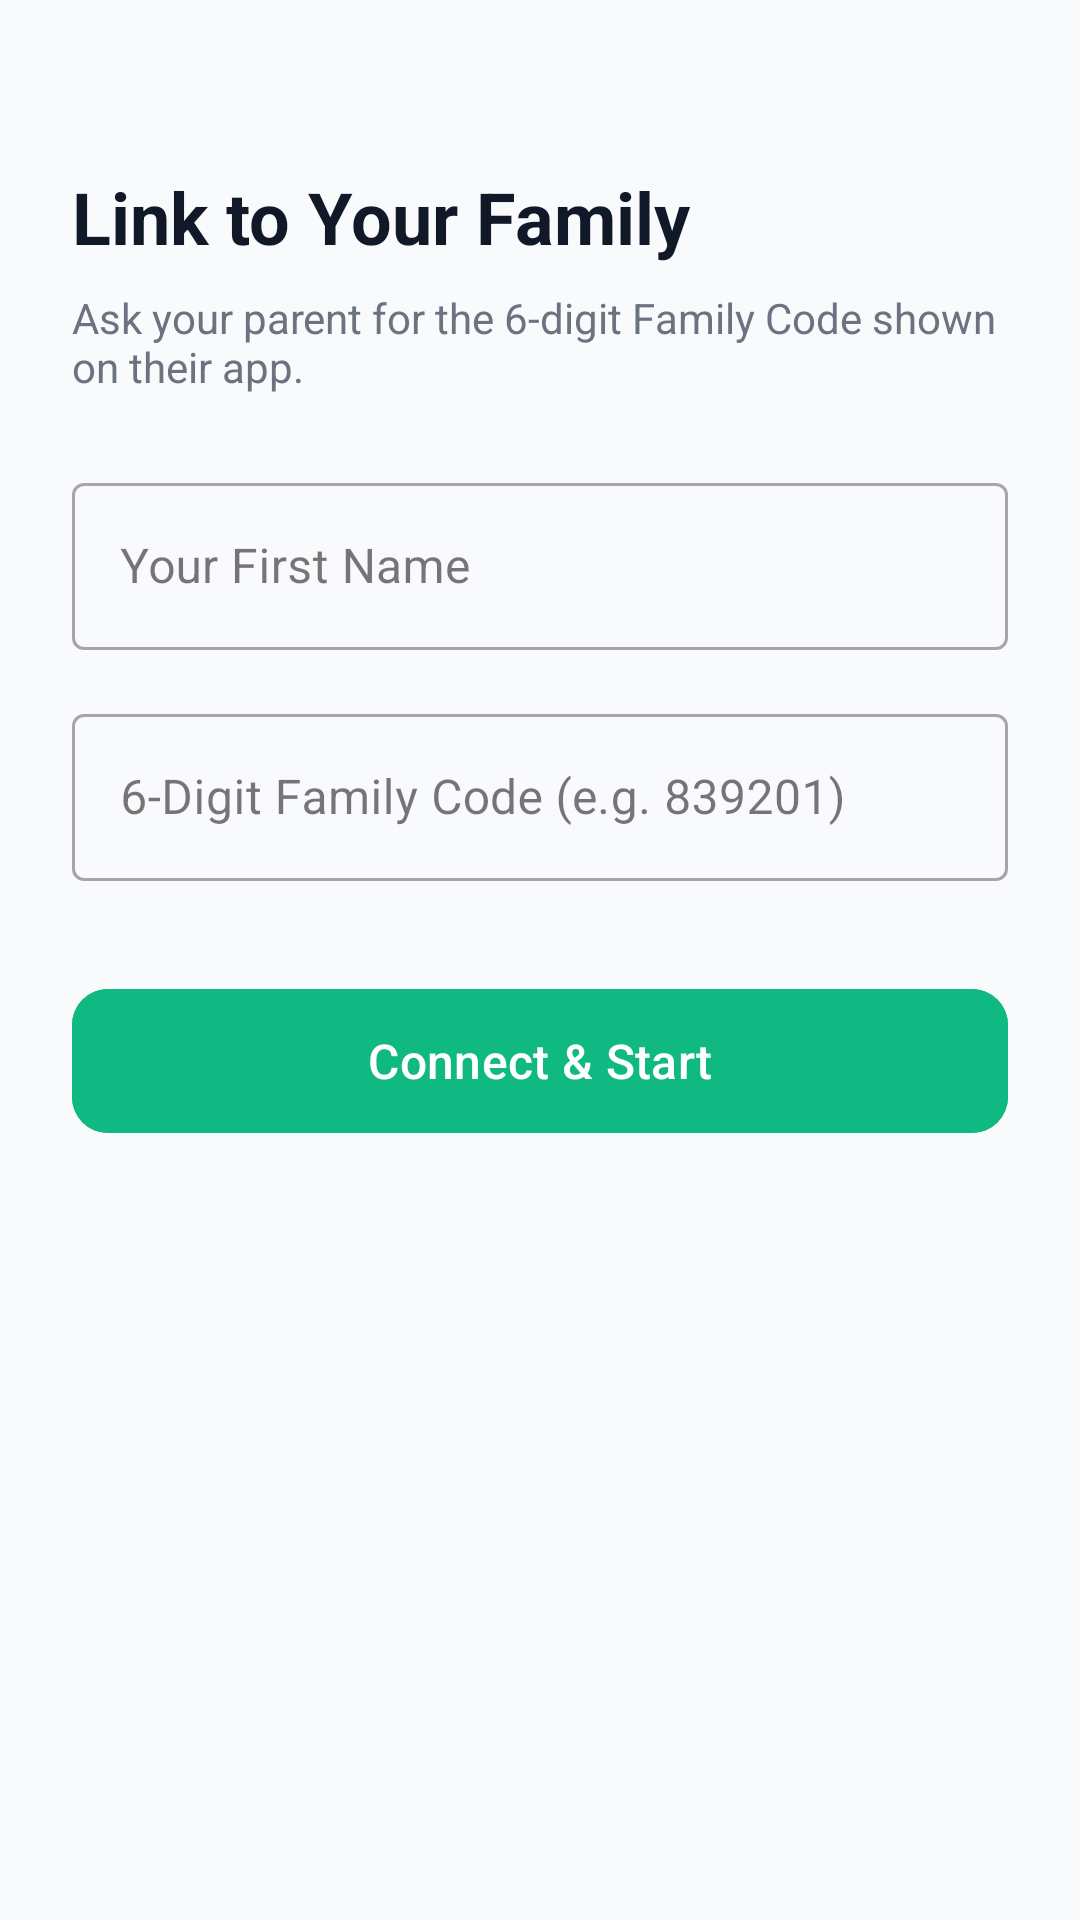

Android layout source for this screen:
<!-- AndroidManifest.xml: application theme Theme.Koin -->
<!-- res/layout/activity_family_code.xml -->
<?xml version="1.0" encoding="utf-8"?>
<androidx.constraintlayout.widget.ConstraintLayout xmlns:android="http://schemas.android.com/apk/res/android"
    xmlns:app="http://schemas.android.com/apk/res-auto"
    android:layout_width="match_parent"
    android:layout_height="match_parent"
    android:background="@color/bg_light"
    android:padding="24dp">

    <TextView
        android:id="@+id/tvHeader"
        android:layout_width="wrap_content"
        android:layout_height="wrap_content"
        android:layout_marginTop="32dp"
        android:text="Link to Your Family"
        android:textColor="@color/text_primary"
        android:textSize="24sp"
        android:textStyle="bold"
        app:layout_constraintStart_toStartOf="parent"
        app:layout_constraintTop_toTopOf="parent" />

    <TextView
        android:id="@+id/tvDesc"
        android:layout_width="0dp"
        android:layout_height="wrap_content"
        android:layout_marginTop="8dp"
        android:text="Ask your parent for the 6-digit Family Code shown on their app."
        android:textColor="@color/text_secondary"
        android:textSize="14sp"
        app:layout_constraintEnd_toEndOf="parent"
        app:layout_constraintStart_toStartOf="parent"
        app:layout_constraintTop_toBottomOf="@+id/tvHeader" />

    <com.google.android.material.textfield.TextInputLayout
        android:id="@+id/tilChildName"
        style="@style/Widget.MaterialComponents.TextInputLayout.OutlinedBox"
        android:layout_width="match_parent"
        android:layout_height="wrap_content"
        android:layout_marginTop="24dp"
        android:hint="Your First Name"
        app:layout_constraintTop_toBottomOf="@+id/tvDesc">

        <com.google.android.material.textfield.TextInputEditText
            android:id="@+id/etChildName"
            android:layout_width="match_parent"
            android:layout_height="wrap_content"
            android:inputType="textPersonName" />
    </com.google.android.material.textfield.TextInputLayout>

    <com.google.android.material.textfield.TextInputLayout
        android:id="@+id/tilFamilyCode"
        style="@style/Widget.MaterialComponents.TextInputLayout.OutlinedBox"
        android:layout_width="match_parent"
        android:layout_height="wrap_content"
        android:layout_marginTop="16dp"
        android:hint="6-Digit Family Code (e.g. 839201)"
        app:layout_constraintTop_toBottomOf="@+id/tilChildName">

        <com.google.android.material.textfield.TextInputEditText
            android:id="@+id/etFamilyCode"
            android:layout_width="match_parent"
            android:layout_height="wrap_content"
            android:inputType="number"
            android:maxLength="6" />
    </com.google.android.material.textfield.TextInputLayout>

    <com.google.android.material.button.MaterialButton
        android:id="@+id/btnLink"
        android:layout_width="match_parent"
        android:layout_height="56dp"
        android:layout_marginTop="32dp"
        android:backgroundTint="@color/accent"
        android:text="Connect &amp; Start"
        android:textSize="16sp"
        app:cornerRadius="12dp"
        app:layout_constraintTop_toBottomOf="@+id/tilFamilyCode" />

    <ProgressBar
        android:id="@+id/pbLoading"
        android:layout_width="wrap_content"
        android:layout_height="wrap_content"
        android:visibility="gone"
        app:layout_constraintBottom_toBottomOf="parent"
        app:layout_constraintEnd_toEndOf="parent"
        app:layout_constraintStart_toStartOf="parent"
        app:layout_constraintTop_toTopOf="parent" />

</androidx.constraintlayout.widget.ConstraintLayout>
<!-- resources referenced by this layout -->
<resources>
  <color name="accent">#10B981</color>
  <color name="bg_light">#F9FAFB</color>
  <color name="text_primary">#111827</color>
  <color name="text_secondary">#6B7280</color>
  <style name="Theme.Koin" parent="Base.Theme.Koin" />
  <style name="Base.Theme.Koin" parent="Theme.Material3.DayNight.NoActionBar">
          
          <item name="colorPrimary">@color/primary</item>
      </style>
  <color name="primary">#4F46E5</color>
</resources>
